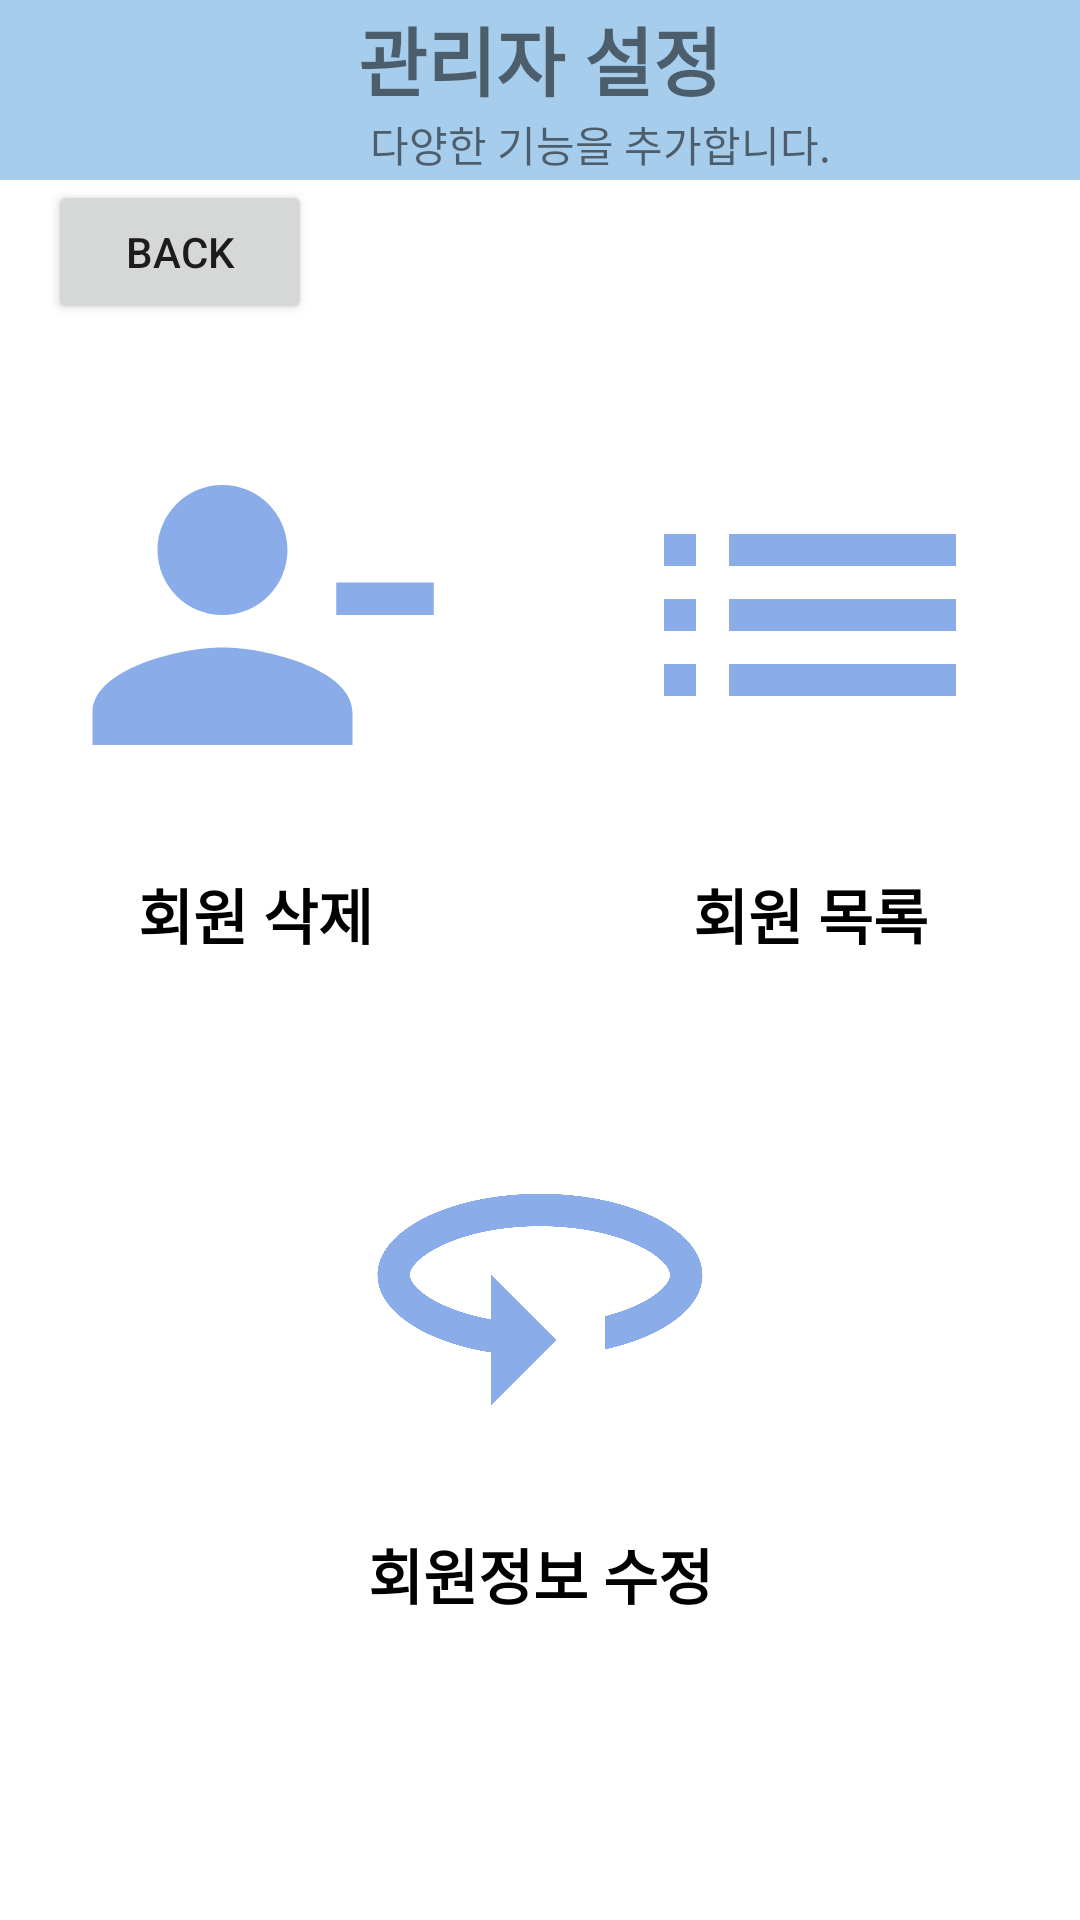

Produce the Android XML layout that renders to this screen, including the resource entries it uses.
<!-- AndroidManifest.xml: application theme Theme.MyApplication -->
<!-- res/layout/activity_admin.xml -->
<?xml version="1.0" encoding="utf-8"?>
<androidx.constraintlayout.widget.ConstraintLayout xmlns:android="http://schemas.android.com/apk/res/android"
    xmlns:app="http://schemas.android.com/apk/res-auto"
    xmlns:tools="http://schemas.android.com/tools"
    android:layout_width="match_parent"
    android:layout_height="match_parent">

    <LinearLayout
        android:id="@+id/linearLayout"
        android:layout_width="match_parent"
        android:layout_height="60dp"
        android:background="#A7CDEC"
        android:gravity="center"
        android:orientation="vertical"
        app:layout_constraintEnd_toEndOf="parent"
        app:layout_constraintStart_toStartOf="parent"
        app:layout_constraintTop_toTopOf="parent">

        <TextView
            android:id="@+id/textView"
            android:layout_width="wrap_content"
            android:layout_height="wrap_content"
            android:text="관리자 설정"
            android:textSize="25sp"
            android:textStyle="bold" />

        <TextView
            android:id="@+id/textView3"
            android:layout_width="match_parent"
            android:layout_height="wrap_content"
            android:text="                                     다양한 기능을 추가합니다." />
    </LinearLayout>

    <LinearLayout
        android:id="@+id/linearLayoutAdminRemove"
        android:layout_width="130dp"
        android:layout_height="130dp"
        android:layout_marginStart="20dp"
        android:layout_marginTop="80dp"
        android:onClick="adminOnClickView"
        android:orientation="vertical"
        app:layout_constraintStart_toStartOf="parent"
        app:layout_constraintTop_toBottomOf="@+id/linearLayout"
        tools:ignore="SpeakableTextPresentCheck">

        <ImageView
            android:id="@+id/ivAdminRemove"
            android:layout_width="match_parent"
            android:layout_height="match_parent"
            app:srcCompat="@drawable/person_remove_24" />
    </LinearLayout>

    <TextView
        android:id="@+id/tvAdminRemove"
        android:layout_width="wrap_content"
        android:layout_height="wrap_content"
        android:layout_marginTop="20dp"
        android:text="회원 삭제"
        android:textColor="@color/black"
        android:textSize="20sp"
        android:textStyle="bold"
        app:layout_constraintEnd_toEndOf="@+id/linearLayoutAdminRemove"
        app:layout_constraintStart_toStartOf="@+id/linearLayoutAdminRemove"
        app:layout_constraintTop_toBottomOf="@+id/linearLayoutAdminRemove" />

    <LinearLayout
        android:id="@+id/linearLayoutAdminList"
        android:layout_width="130dp"
        android:layout_height="130dp"
        android:layout_marginStart="50dp"
        android:layout_marginEnd="20dp"
        android:onClick="adminOnClickView"
        android:orientation="vertical"
        app:layout_constraintBottom_toBottomOf="@+id/linearLayoutAdminRemove"
        app:layout_constraintEnd_toEndOf="parent"
        app:layout_constraintStart_toEndOf="@+id/linearLayoutAdminRemove"
        app:layout_constraintTop_toTopOf="@+id/linearLayoutAdminRemove"
        tools:ignore="SpeakableTextPresentCheck">

        <ImageView
            android:id="@+id/ivAdminList"
            android:layout_width="match_parent"
            android:layout_height="match_parent"
            app:srcCompat="@drawable/list_24" />
    </LinearLayout>

    <TextView
        android:id="@+id/tvAdminList"
        android:layout_width="wrap_content"
        android:layout_height="wrap_content"
        android:layout_marginTop="20dp"
        android:text="회원 목록"
        android:textColor="@color/black"
        android:textSize="20sp"
        android:textStyle="bold"
        app:layout_constraintEnd_toEndOf="@+id/linearLayoutAdminList"
        app:layout_constraintStart_toStartOf="@+id/linearLayoutAdminList"
        app:layout_constraintTop_toBottomOf="@+id/linearLayoutAdminList" />

    <LinearLayout
        android:id="@+id/linearLayoutAdminCorrection"
        android:layout_width="130dp"
        android:layout_height="130dp"
        android:layout_marginBottom="150dp"
        android:onClick="adminOnClickView"
        android:orientation="vertical"
        app:layout_constraintBottom_toBottomOf="parent"
        app:layout_constraintEnd_toEndOf="parent"
        app:layout_constraintStart_toStartOf="parent"
        tools:ignore="SpeakableTextPresentCheck">

        <ImageView
            android:id="@+id/ivAdminCorrection"
            android:layout_width="match_parent"
            android:layout_height="match_parent"
            app:srcCompat="@drawable/correction_24" />
    </LinearLayout>

    <TextView
        android:id="@+id/tvAdminCorrection"
        android:layout_width="wrap_content"
        android:layout_height="wrap_content"
        android:layout_marginTop="20dp"
        android:text="회원정보 수정"
        android:textColor="@color/black"
        android:textSize="20sp"
        android:textStyle="bold"
        app:layout_constraintEnd_toEndOf="@+id/linearLayoutAdminCorrection"
        app:layout_constraintStart_toStartOf="@+id/linearLayoutAdminCorrection"
        app:layout_constraintTop_toBottomOf="@+id/linearLayoutAdminCorrection" />

    <Button
        android:id="@+id/btnAdminCancel"
        android:layout_width="wrap_content"
        android:layout_height="wrap_content"
        android:layout_marginStart="16dp"
        android:onClick="adminOnClickView"
        android:text="Back"
        app:layout_constraintStart_toStartOf="parent"
        app:layout_constraintTop_toBottomOf="@+id/linearLayout" />

</androidx.constraintlayout.widget.ConstraintLayout>
<!-- resources referenced by this layout -->
<resources>
  <!-- drawable correction_24 (drawable) -->
  <vector android:autoMirrored="true" android:height="24dp"
      android:tint="#8AACE8" android:viewportHeight="24"
      android:viewportWidth="24" android:width="24dp" xmlns:android="http://schemas.android.com/apk/res/android">
      <path android:fillColor="@android:color/white" android:pathData="M12,7C6.48,7 2,9.24 2,12c0,2.24 2.94,4.13 7,4.77V20l4,-4 -4,-4v2.73c-3.15,-0.56 -5,-1.9 -5,-2.73 0,-1.06 3.04,-3 8,-3s8,1.94 8,3c0,0.73 -1.46,1.89 -4,2.53v2.05c3.53,-0.77 6,-2.53 6,-4.58 0,-2.76 -4.48,-5 -10,-5z"/>
  </vector>
  <!-- drawable list_24 (drawable) -->
  <vector android:height="24dp" android:tint="#8AACE8"
      android:viewportHeight="24" android:viewportWidth="24"
      android:width="24dp" xmlns:android="http://schemas.android.com/apk/res/android">
      <path android:fillColor="@android:color/white" android:pathData="M3,13h2v-2L3,11v2zM3,17h2v-2L3,15v2zM3,9h2L5,7L3,7v2zM7,13h14v-2L7,11v2zM7,17h14v-2L7,15v2zM7,7v2h14L21,7L7,7z"/>
  </vector>
  <!-- drawable person_remove_24 (drawable) -->
  <vector android:height="24dp" android:tint="#8AACE8"
      android:viewportHeight="24" android:viewportWidth="24"
      android:width="24dp" xmlns:android="http://schemas.android.com/apk/res/android">
      <path android:fillColor="@android:color/white" android:pathData="M14,8c0,-2.21 -1.79,-4 -4,-4S6,5.79 6,8s1.79,4 4,4S14,10.21 14,8zM17,10v2h6v-2H17zM2,18v2h16v-2c0,-2.66 -5.33,-4 -8,-4S2,15.34 2,18z"/>
  </vector>
  <style name="Theme.MyApplication" parent="Theme.MaterialComponents.DayNight.NoActionBar">
          
          <item name="colorPrimary">#80BAE9</item>
          <item name="colorPrimaryVariant">@color/purple_700</item>
          <item name="colorOnPrimary">@color/white</item>
          
          <item name="colorSecondary">@color/teal_200</item>
          <item name="colorSecondaryVariant">@color/teal_700</item>
          <item name="colorOnSecondary">@color/black</item>
          
          <item name="android:statusBarColor" tools:targetApi="l">?attr/colorPrimaryVariant</item>
          
      </style>
  <!-- not gathered from this repository: default colours our renderer supplied (Android Studio template values) -->
  <color name="purple_700">#FF3700B3</color>
  <color name="teal_200">#FF03DAC5</color>
  <color name="teal_700">#FF018786</color>
  <color name="black">#FF000000</color>
  <color name="white">#FFFFFFFF</color>
</resources>
